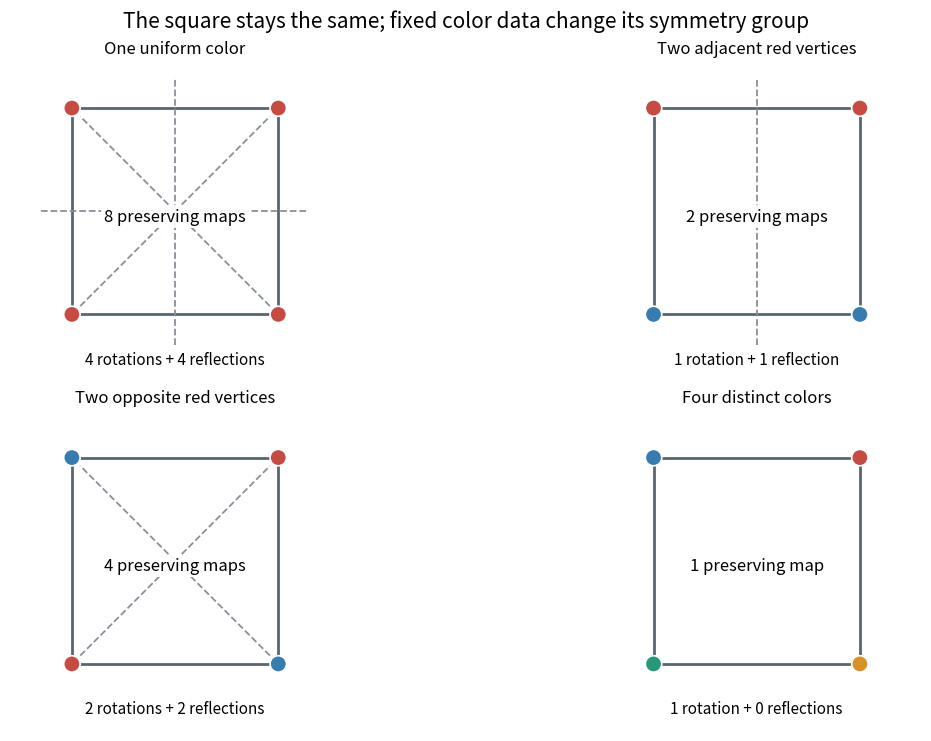

Recreate this plot in Python. (Note: this script raises an exception after producing the figure.)
"""Compute and illustrate the subgroup preserving each vertex coloring."""
from pathlib import Path
import matplotlib.pyplot as plt
import numpy as np


def square_actions():
    r = np.array([[0, -1], [1, 0]])
    s = np.diag([1, -1])
    return [np.linalg.matrix_power(r, k) for k in range(4)] + [np.linalg.matrix_power(r, k) @ s for k in range(4)]


def preserving(points, colors, matrix):
    lookup = {tuple(point): color for point, color in zip(points, colors)}
    return all(lookup[tuple(matrix @ point)] == color for point, color in zip(points, colors))


def main():
    points = np.array([[1, 1], [-1, 1], [-1, -1], [1, -1]])
    actions = square_actions()
    patterns = [([0, 0, 0, 0], "One uniform color"), ([0, 0, 1, 1], "Two adjacent red vertices"), ([0, 1, 0, 1], "Two opposite red vertices"), ([0, 1, 2, 3], "Four distinct colors")]
    palette = ["#c64b42", "#367caf", "#279879", "#d89126"]
    fig, axes = plt.subplots(2, 2, figsize=(11.6, 7.3), dpi=100, layout="constrained")
    fig.set_facecolor("white")
    for ax, (colors, title) in zip(axes.flat, patterns):
        admitted = [matrix for matrix in actions if preserving(points, colors, matrix)]
        rotations = sum(round(np.linalg.det(matrix)) == 1 for matrix in admitted)
        reflections = len(admitted) - rotations
        outline = np.vstack([points, points[0]])
        ax.plot(outline[:, 0], outline[:, 1], color="#59666d", linewidth=2)
        # Reflection axes are the +1 eigenspaces; for symmetric orthogonal
        # reflection matrices an eigenvector is a directly checkable axis.
        for matrix in admitted:
            if round(np.linalg.det(matrix)) == -1:
                values, vectors = np.linalg.eigh(matrix)
                direction = vectors[:, np.argmax(values)]
                ends = np.array([-1.3*direction, 1.3*direction])
                ax.plot(ends[:, 0], ends[:, 1], color="#89909a", linestyle="--", linewidth=1.3)
        ax.scatter(points[:, 0], points[:, 1], c=[palette[c] for c in colors], s=140, edgecolors="white", linewidths=1.2, zorder=4)
        ax.text(0, -.05, f"{len(admitted)} preserving {'map' if len(admitted)==1 else 'maps'}", ha="center", va="center", fontsize=12, bbox={"facecolor":"white","edgecolor":"none","alpha":.93,"pad":2.0})
        ax.text(0, -1.48, f"{rotations} {'rotation' if rotations==1 else 'rotations'} + {reflections} {'reflection' if reflections==1 else 'reflections'}", ha="center", fontsize=11)
        ax.set(title=title, xlim=(-1.6,1.6), ylim=(-1.65,1.45))
        ax.set_aspect("equal", adjustable="box"); ax.axis("off")
    fig.suptitle("The square stays the same; fixed color data change its symmetry group", fontsize=15)
    fig.savefig(Path(__file__).with_suffix(".png").name, facecolor="white")
    plt.close(fig)


if __name__ == "__main__":
    main()
